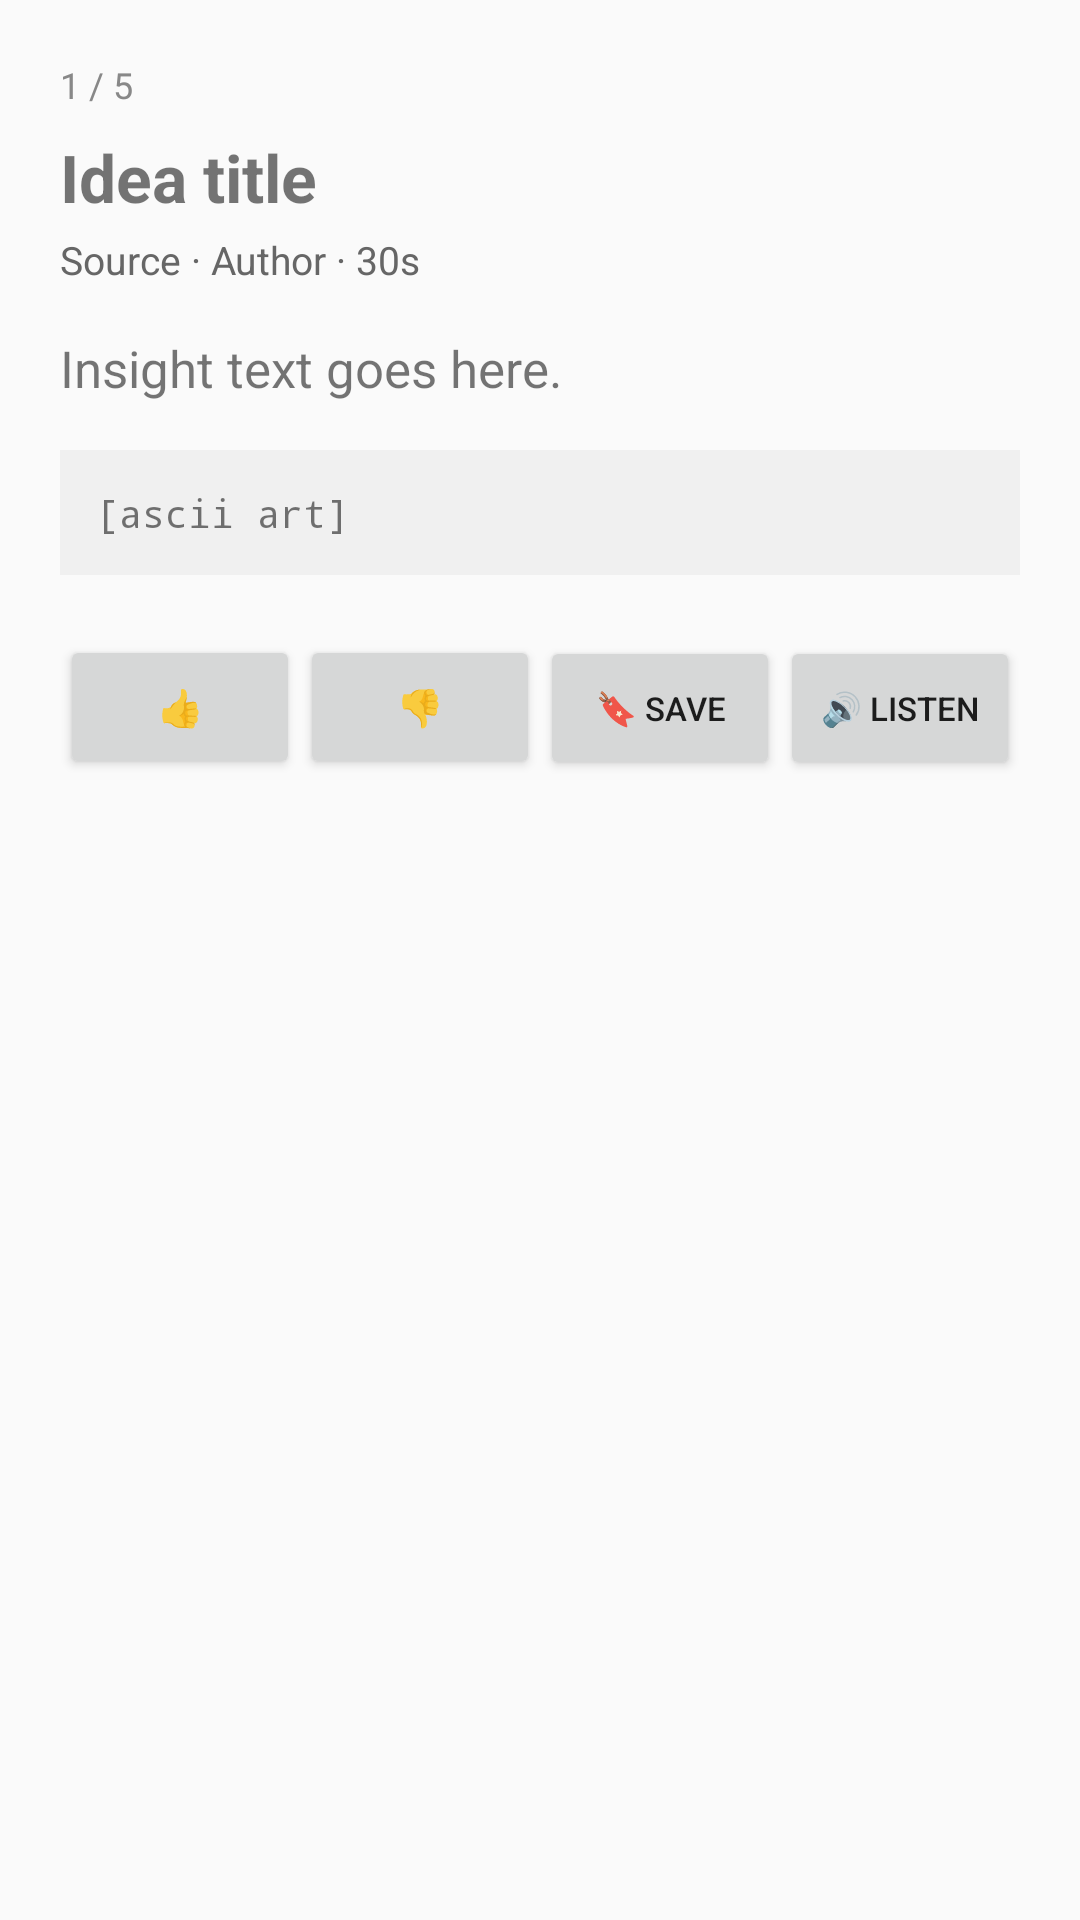

Layout XML and referenced resources for this Android screen:
<!-- AndroidManifest.xml: application theme Theme.AIGeneratedAndroid -->
<!-- res/layout/page_idea_card.xml -->
<?xml version="1.0" encoding="utf-8"?>
<ScrollView xmlns:android="http://schemas.android.com/apk/res/android"
    android:layout_width="match_parent"
    android:layout_height="match_parent">

    <LinearLayout
        android:layout_width="match_parent"
        android:layout_height="wrap_content"
        android:orientation="vertical"
        android:padding="20dp">

        <TextView
            android:id="@+id/cardProgress"
            android:layout_width="wrap_content"
            android:layout_height="wrap_content"
            android:textSize="12sp"
            android:textColor="#888888"
            android:text="1 / 5" />

        <TextView
            android:id="@+id/cardTitle"
            android:layout_width="match_parent"
            android:layout_height="wrap_content"
            android:layout_marginTop="8dp"
            android:textSize="22sp"
            android:textStyle="bold"
            android:text="Idea title" />

        <TextView
            android:id="@+id/cardMeta"
            android:layout_width="match_parent"
            android:layout_height="wrap_content"
            android:layout_marginTop="4dp"
            android:textSize="13sp"
            android:textColor="#666666"
            android:text="Source · Author · 30s" />

        <TextView
            android:id="@+id/cardInsight"
            android:layout_width="match_parent"
            android:layout_height="wrap_content"
            android:layout_marginTop="16dp"
            android:textSize="17sp"
            android:lineSpacingExtra="4dp"
            android:text="Insight text goes here." />

        <TextView
            android:id="@+id/cardArt"
            android:layout_width="match_parent"
            android:layout_height="wrap_content"
            android:layout_marginTop="16dp"
            android:padding="12dp"
            android:background="#F0F0F0"
            android:fontFamily="monospace"
            android:textSize="13sp"
            android:text="[ascii art]" />

        <LinearLayout
            android:layout_width="match_parent"
            android:layout_height="wrap_content"
            android:layout_marginTop="20dp"
            android:orientation="horizontal"
            android:weightSum="4">

            <Button
                android:id="@+id/btnUp"
                android:layout_width="0dp"
                android:layout_height="wrap_content"
                android:layout_weight="1"
                android:textSize="12sp"
                android:text="👍" />

            <Button
                android:id="@+id/btnDown"
                android:layout_width="0dp"
                android:layout_height="wrap_content"
                android:layout_weight="1"
                android:textSize="12sp"
                android:text="👎" />

            <Button
                android:id="@+id/btnSave"
                android:layout_width="0dp"
                android:layout_height="wrap_content"
                android:layout_weight="1"
                android:textSize="11sp"
                android:text="🔖 Save" />

            <Button
                android:id="@+id/btnListen"
                android:layout_width="0dp"
                android:layout_height="wrap_content"
                android:layout_weight="1"
                android:textSize="11sp"
                android:text="🔊 Listen" />

        </LinearLayout>

    </LinearLayout>
</ScrollView>
<!-- resources referenced by this layout -->
<resources>
  <style name="Theme.AIGeneratedAndroid" parent="Theme.AppCompat.DayNight.NoActionBar" />
</resources>
